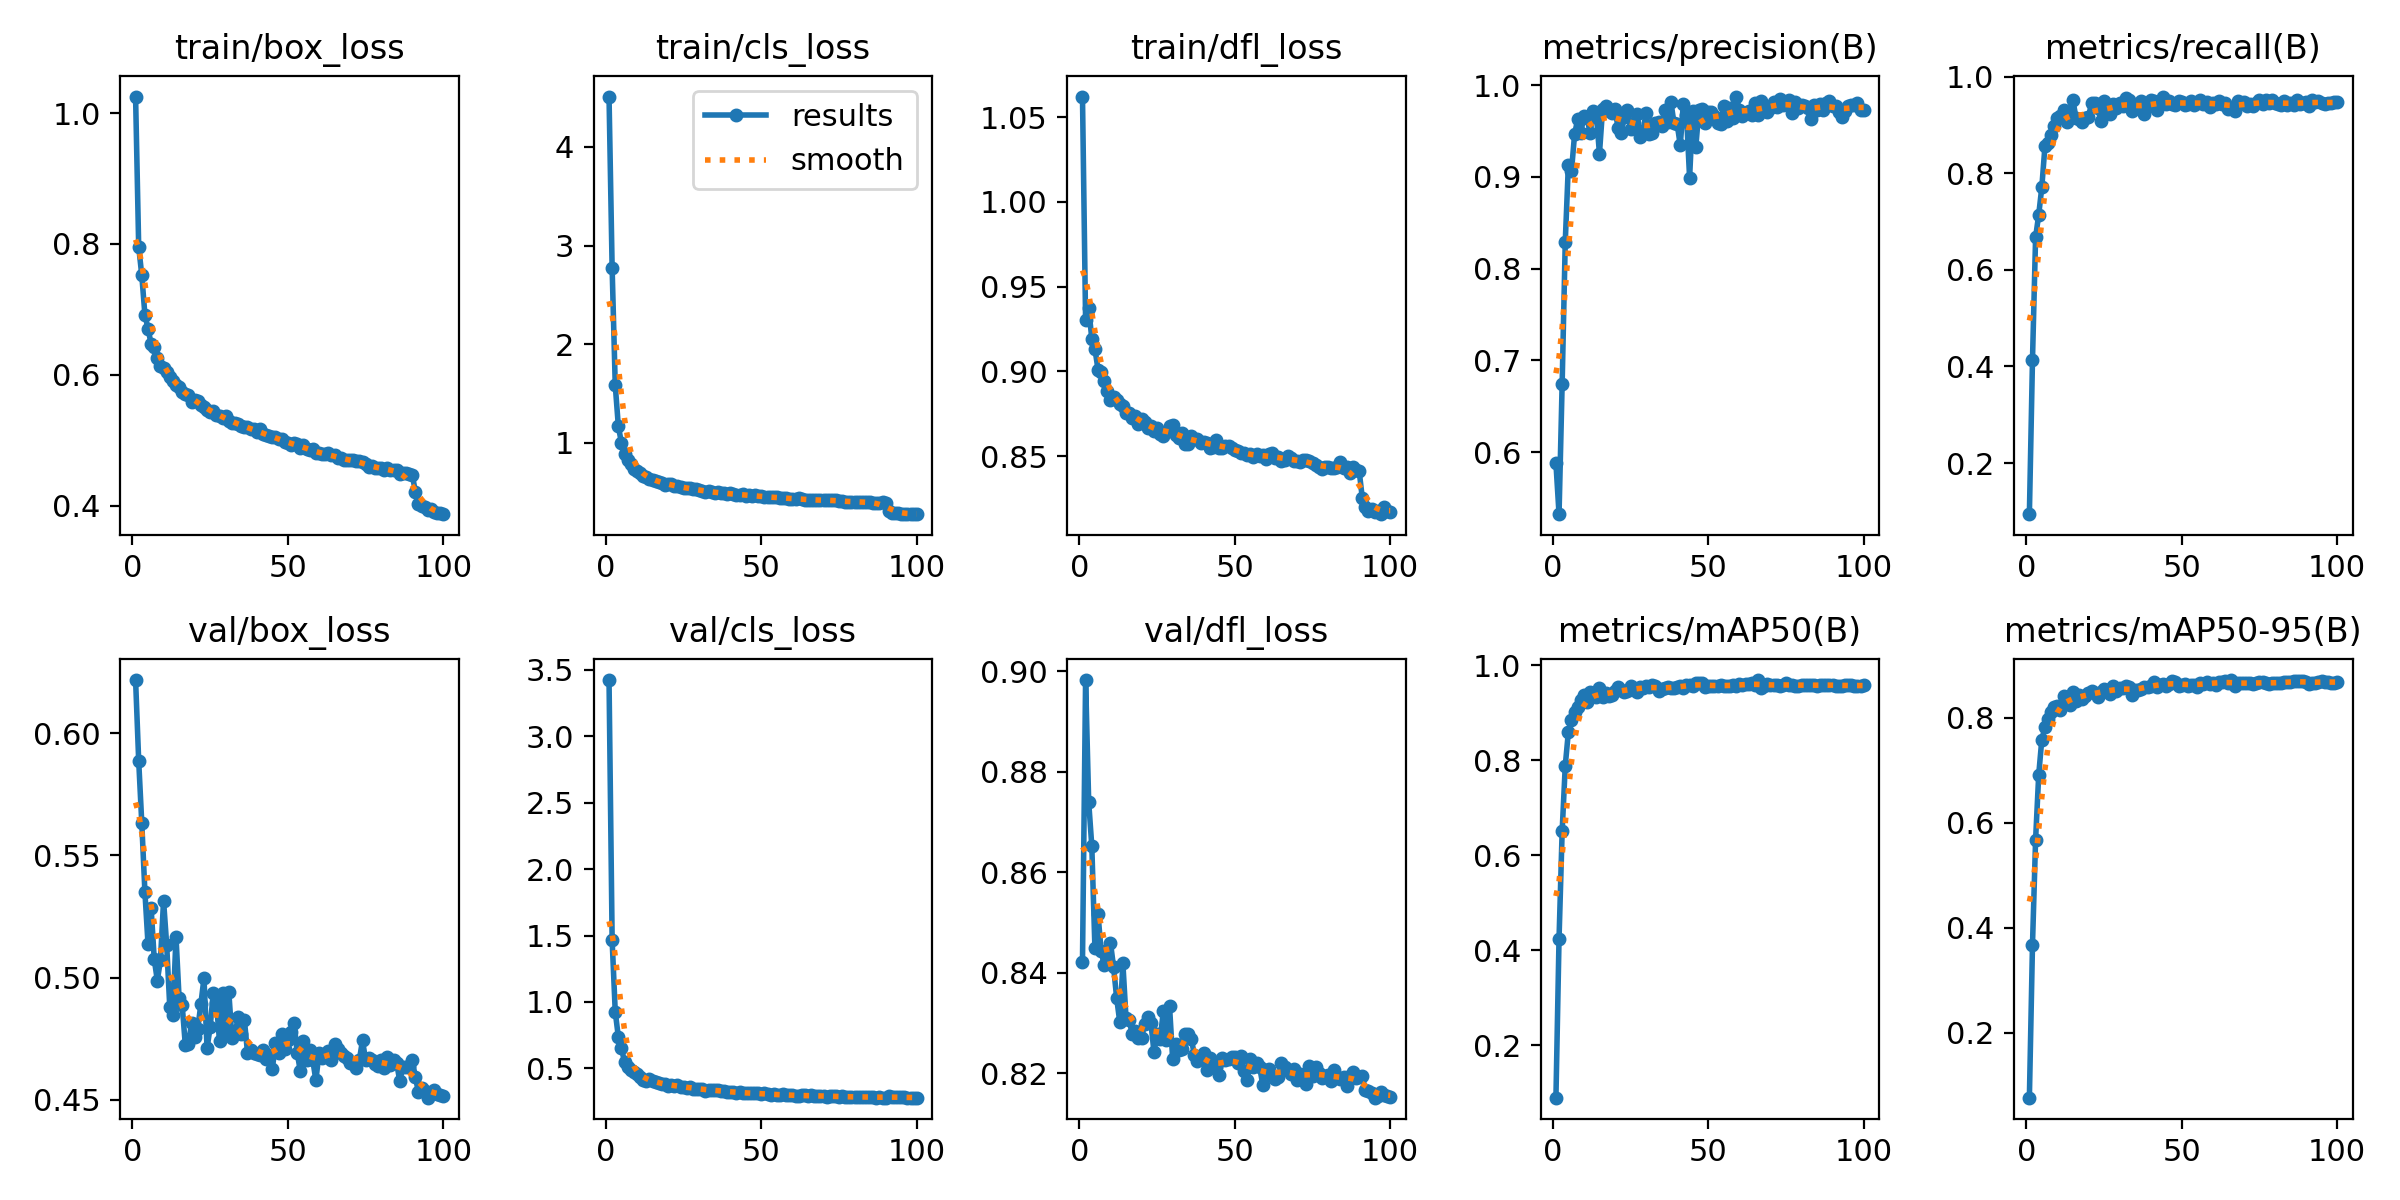

The file beside this chart, header and first rows:
epoch, train/box_loss, train/cls_loss, train/dfl_loss, metrics/precision(B), metrics/recall(B), metrics/mAP50(B), metrics/mAP50-95(B), val/box_loss, val/cls_loss, val/dfl_loss, lr/pg0, lr/pg1, lr/pg2
1, 1.025, 4.51, 1.062, 0.5879, 0.09398, 0.08999, 0.07674, 0.6217, 3.424, 0.8421, 8.2789e-05, 8.2789e-05, 8.2789e-05
2, 0.7958, 2.768, 0.9301, 0.5323, 0.4144, 0.4248, 0.3683, 0.5887, 1.464, 0.8982, 0.0001645, 0.0001645, 0.0001645
3, 0.7519, 1.585, 0.9375, 0.6746, 0.6676, 0.6508, 0.5683, 0.5631, 0.9244, 0.874, 0.0002445, 0.0002445, 0.0002445
4, 0.6919, 1.168, 0.9191, 0.8293, 0.7145, 0.7885, 0.6913, 0.535, 0.7354, 0.8652, 0.0002426, 0.0002426, 0.0002426
5, 0.6707, 0.9984, 0.9132, 0.9133, 0.7716, 0.8599, 0.7586, 0.5137, 0.6492, 0.8449, 0.0002401, 0.0002401, 0.0002401
6, 0.6471, 0.8869, 0.901, 0.9062, 0.8559, 0.8852, 0.7816, 0.5285, 0.5472, 0.8517, 0.0002376, 0.0002376, 0.0002376
7, 0.6424, 0.8306, 0.8998, 0.9466, 0.8641, 0.9009, 0.7967, 0.5075, 0.5077, 0.8443, 0.0002351, 0.0002351, 0.0002351
8, 0.6259, 0.7826, 0.8944, 0.963, 0.8802, 0.913, 0.8105, 0.4988, 0.4857, 0.8416, 0.0002327, 0.0002327, 0.0002327
9, 0.614, 0.733, 0.8885, 0.9475, 0.8976, 0.928, 0.8213, 0.5071, 0.4722, 0.8427, 0.0002302, 0.0002302, 0.0002302
10, 0.6101, 0.7164, 0.8828, 0.9669, 0.9145, 0.9382, 0.8221, 0.5315, 0.4549, 0.846, 0.0002277, 0.0002277, 0.0002277
11, 0.6038, 0.6946, 0.8846, 0.9647, 0.9197, 0.9226, 0.8155, 0.5134, 0.4337, 0.8411, 0.0002252, 0.0002252, 0.0002252
12, 0.5966, 0.6694, 0.8833, 0.9478, 0.9321, 0.9431, 0.8407, 0.4879, 0.4113, 0.8349, 0.0002228, 0.0002228, 0.0002228
13, 0.5912, 0.655, 0.8805, 0.9719, 0.9067, 0.9372, 0.8372, 0.4847, 0.4051, 0.8302, 0.0002203, 0.0002203, 0.0002203
14, 0.5851, 0.6334, 0.8794, 0.968, 0.9156, 0.9335, 0.825, 0.5167, 0.4206, 0.8418, 0.0002178, 0.0002178, 0.0002178
15, 0.5808, 0.6239, 0.8754, 0.9254, 0.9516, 0.9528, 0.8491, 0.4915, 0.4002, 0.831, 0.0002154, 0.0002154, 0.0002154
16, 0.5741, 0.6183, 0.8757, 0.9738, 0.9154, 0.9327, 0.8326, 0.4886, 0.3968, 0.8307, 0.0002129, 0.0002129, 0.0002129
17, 0.5712, 0.6006, 0.8722, 0.9779, 0.9129, 0.9428, 0.8435, 0.4723, 0.387, 0.8278, 0.0002104, 0.0002104, 0.0002104
18, 0.5687, 0.5987, 0.8739, 0.9718, 0.9057, 0.935, 0.8357, 0.4728, 0.3807, 0.8284, 0.0002079, 0.0002079, 0.0002079
19, 0.5593, 0.5781, 0.8689, 0.9697, 0.9145, 0.9381, 0.8406, 0.4814, 0.3847, 0.827, 0.0002055, 0.0002055, 0.0002055
20, 0.5616, 0.5825, 0.8716, 0.9743, 0.9175, 0.9458, 0.8468, 0.4759, 0.3697, 0.827, 0.000203, 0.000203, 0.000203
21, 0.56, 0.5793, 0.8701, 0.9531, 0.9455, 0.9539, 0.8512, 0.479, 0.3707, 0.8299, 0.0002005, 0.0002005, 0.0002005
22, 0.5543, 0.5653, 0.8666, 0.9476, 0.946, 0.9472, 0.8478, 0.4892, 0.3686, 0.8312, 0.000198, 0.000198, 0.000198
23, 0.5514, 0.5597, 0.8675, 0.9655, 0.9361, 0.9431, 0.8389, 0.4997, 0.3714, 0.83, 0.0001956, 0.0001956, 0.0001956
24, 0.546, 0.5515, 0.865, 0.9735, 0.9092, 0.9467, 0.8496, 0.4711, 0.3613, 0.8242, 0.0001931, 0.0001931, 0.0001931
25, 0.5433, 0.5458, 0.8667, 0.9522, 0.9496, 0.9556, 0.8549, 0.4799, 0.3565, 0.8277, 0.0001906, 0.0001906, 0.0001906
26, 0.5447, 0.5401, 0.8633, 0.9594, 0.9275, 0.9489, 0.8524, 0.4939, 0.3543, 0.8268, 0.0001881, 0.0001881, 0.0001881
27, 0.5391, 0.539, 0.8618, 0.9688, 0.9234, 0.9438, 0.8445, 0.4898, 0.3597, 0.8323, 0.0001857, 0.0001857, 0.0001857
28, 0.5369, 0.5303, 0.864, 0.9432, 0.9436, 0.9549, 0.86, 0.4739, 0.3451, 0.8265, 0.0001832, 0.0001832, 0.0001832
29, 0.5344, 0.5319, 0.8676, 0.9497, 0.936, 0.9518, 0.8505, 0.4938, 0.3474, 0.8334, 0.0001807, 0.0001807, 0.0001807
30, 0.5376, 0.5236, 0.8681, 0.9701, 0.9461, 0.9559, 0.8561, 0.4773, 0.3449, 0.8229, 0.0001782, 0.0001782, 0.0001782
31, 0.5299, 0.5167, 0.8623, 0.9471, 0.9405, 0.9544, 0.8565, 0.4939, 0.3465, 0.8258, 0.0001757, 0.0001757, 0.0001757
32, 0.5261, 0.5072, 0.8608, 0.948, 0.9563, 0.9584, 0.8608, 0.4752, 0.3313, 0.8246, 0.0001733, 0.0001733, 0.0001733
33, 0.5272, 0.5078, 0.8637, 0.9594, 0.9516, 0.9568, 0.8586, 0.4771, 0.3343, 0.8247, 0.0001708, 0.0001708, 0.0001708
34, 0.5248, 0.5003, 0.8571, 0.9597, 0.9296, 0.9453, 0.8431, 0.4837, 0.3365, 0.8277, 0.0001683, 0.0001683, 0.0001683
35, 0.5221, 0.4939, 0.8568, 0.9553, 0.9377, 0.95, 0.8526, 0.4771, 0.3362, 0.8277, 0.0001658, 0.0001658, 0.0001658
36, 0.5199, 0.5019, 0.862, 0.9734, 0.9367, 0.9527, 0.8532, 0.4828, 0.3333, 0.8268, 0.0001634, 0.0001634, 0.0001634
37, 0.5204, 0.4929, 0.8602, 0.9597, 0.9507, 0.9549, 0.8545, 0.4693, 0.3282, 0.8237, 0.0001609, 0.0001609, 0.0001609
38, 0.5172, 0.4907, 0.8598, 0.9815, 0.9233, 0.9523, 0.8582, 0.4703, 0.3262, 0.8223, 0.0001584, 0.0001584, 0.0001584
39, 0.5167, 0.4818, 0.8579, 0.9584, 0.9394, 0.9516, 0.8588, 0.4692, 0.3237, 0.8228, 0.0001559, 0.0001559, 0.0001559
40, 0.5127, 0.4883, 0.8581, 0.9577, 0.9528, 0.9549, 0.8604, 0.4688, 0.3206, 0.824, 0.0001535, 0.0001535, 0.0001535
41, 0.5167, 0.4806, 0.8576, 0.9346, 0.9509, 0.9574, 0.8679, 0.4683, 0.3241, 0.8207, 0.000151, 0.000151, 0.000151
42, 0.509, 0.4761, 0.855, 0.9801, 0.9307, 0.9515, 0.8587, 0.4703, 0.317, 0.823, 0.0001485, 0.0001485, 0.0001485
43, 0.5084, 0.4762, 0.8554, 0.9681, 0.9456, 0.958, 0.8629, 0.4667, 0.3191, 0.8212, 0.000146, 0.000146, 0.000146
44, 0.5069, 0.4799, 0.8598, 0.8991, 0.9594, 0.9591, 0.8649, 0.4682, 0.3101, 0.8212, 0.0001436, 0.0001436, 0.0001436
45, 0.5044, 0.4662, 0.855, 0.9715, 0.9443, 0.9561, 0.8614, 0.4627, 0.3162, 0.8197, 0.0001411, 0.0001411, 0.0001411
46, 0.5044, 0.4715, 0.8549, 0.9328, 0.95, 0.9634, 0.8648, 0.4731, 0.3137, 0.823, 0.0001386, 0.0001386, 0.0001386
47, 0.5024, 0.4644, 0.8557, 0.9733, 0.9444, 0.9626, 0.8707, 0.4693, 0.3108, 0.8226, 0.0001362, 0.0001362, 0.0001362
48, 0.5013, 0.4672, 0.8557, 0.9738, 0.9416, 0.9626, 0.8683, 0.477, 0.31, 0.8228, 0.0001337, 0.0001337, 0.0001337
49, 0.4979, 0.4575, 0.8545, 0.9594, 0.9501, 0.9546, 0.8613, 0.4709, 0.314, 0.8232, 0.0001312, 0.0001312, 0.0001312
50, 0.4957, 0.4591, 0.8537, 0.971, 0.9487, 0.9563, 0.8631, 0.4745, 0.3066, 0.8233, 0.0001287, 0.0001287, 0.0001287
51, 0.4929, 0.4501, 0.8532, 0.9705, 0.9419, 0.9567, 0.8639, 0.4776, 0.3103, 0.8221, 0.0001263, 0.0001263, 0.0001263
52, 0.4952, 0.4525, 0.8516, 0.9661, 0.9441, 0.9567, 0.861, 0.4813, 0.3045, 0.8234, 0.0001238, 0.0001238, 0.0001238
53, 0.4937, 0.4512, 0.8517, 0.9593, 0.95, 0.9575, 0.8633, 0.4691, 0.3008, 0.8204, 0.0001213, 0.0001213, 0.0001213
54, 0.4882, 0.4489, 0.8506, 0.9581, 0.9409, 0.9592, 0.8631, 0.4617, 0.3028, 0.8187, 0.0001188, 0.0001188, 0.0001188
55, 0.493, 0.451, 0.851, 0.977, 0.9459, 0.9567, 0.8577, 0.4739, 0.2999, 0.8229, 0.0001163, 0.0001163, 0.0001163
56, 0.4867, 0.4396, 0.8495, 0.9614, 0.9523, 0.957, 0.8664, 0.4665, 0.2999, 0.8212, 0.0001139, 0.0001139, 0.0001139
57, 0.4846, 0.4395, 0.851, 0.9751, 0.9446, 0.9569, 0.8643, 0.4704, 0.3027, 0.822, 0.0001114, 0.0001114, 0.0001114
58, 0.486, 0.4431, 0.8499, 0.9646, 0.9485, 0.9581, 0.8675, 0.4662, 0.2995, 0.8212, 0.0001089, 0.0001089, 0.0001089
59, 0.4809, 0.4359, 0.8506, 0.9877, 0.9371, 0.9561, 0.865, 0.458, 0.2967, 0.8176, 0.0001064, 0.0001064, 0.0001064
60, 0.48, 0.4325, 0.8485, 0.9729, 0.9469, 0.9608, 0.8655, 0.4689, 0.3001, 0.8206, 0.000104, 0.000104, 0.000104
... 40 more rows
